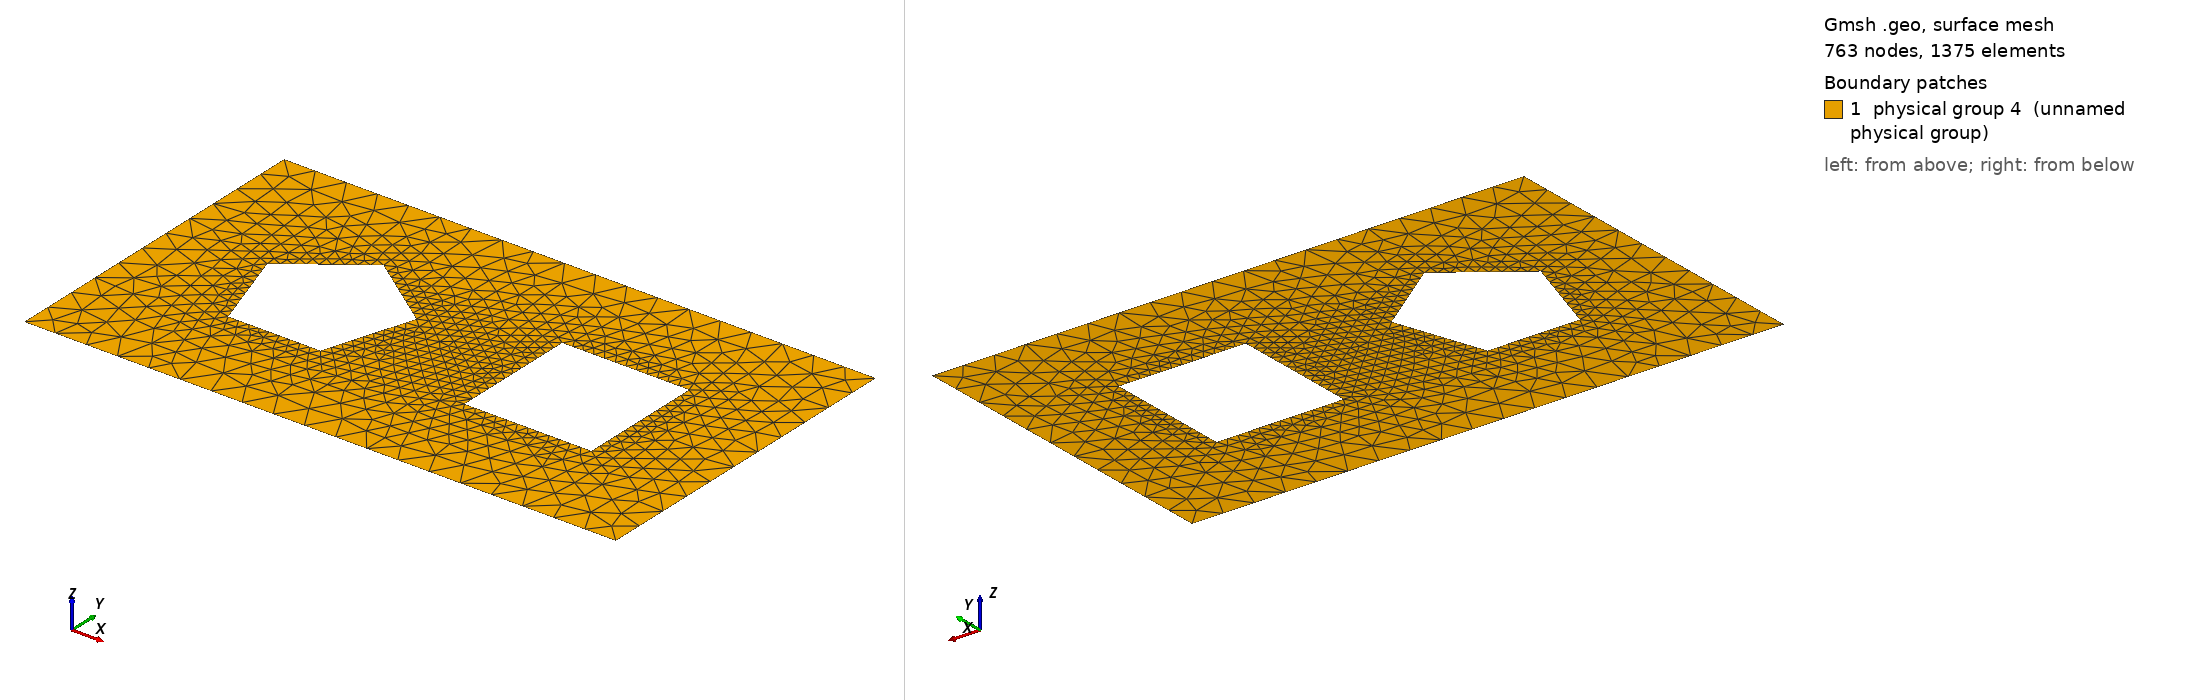

Gmsh geometry script, surface-meshed: 763 nodes, 1375 surface elements. Boundary patches (legend numbers): 1 physical group 4 (unnamed physical group). Left view from above one corner, right view from below the opposite corner. Legend entries are the model's physical surfaces. The drawing asked Gmsh for element sizes between 1% and 20% of the model's largest extent; the script's own settings can give other sizes.

=== pentagon_and_square_in_rectangle_res3.geo (drawn) ===
// Resolution on outer and inner boundaries
reso = 0.075;
resi = reso/3;

// Geometry
r = 0.15; // In-radius of inner boundaries (objects)
d = 0.3;  // Half-distance between object centers
H = 0.4;  // Half-height of bounding box
W = 0.7;  // Half-width of bounding box

// Coefficients for square and pentagon
// (http://mathworld.wolfram.com/Pentagon.html)
R  = 1.236*r; // Circum-radius
c1 = 0.309*R;
c2 = 0.809*R;
s1 = 0.951*R;
s2 = 0.587*R;

// Outer boundary
Point(1) = {-W, -H, 0, reso};
Point(2) = {-W,  H, 0, reso};
Point(3) = { W,  H, 0, reso};
Point(4) = { W, -H, 0, reso};

// Pentagon
Point(5) = {-d   ,  R , 0, resi};
Point(6) = {-d+s1,  c1, 0, resi};
Point(7) = {-d+s2, -c2, 0, resi};
Point(8) = {-d-s2, -c2, 0, resi};
Point(9) = {-d-s1,  c1, 0, resi};

// Square
Point(10) = {d-r, -r, 0, resi};
Point(11) = {d+r, -r, 0, resi};
Point(12) = {d+r,  r, 0, resi};
Point(13) = {d-r,  r, 0, resi};

Line(1) = {1, 2};
Line(2) = {2, 3};
Line(3) = {3, 4};
Line(4) = {4, 1};
Line(5) = {5, 6};
Line(6) = {6, 7};
Line(7) = {7, 8};
Line(8) = {8, 9};
Line(9) = {9, 5};
Line(10) = {10, 11};
Line(11) = {11, 12};
Line(12) = {12, 13};
Line(13) = {13, 10};
Physical Line(1) = {1, 2, 3, 4};
Physical Line(2) = {5, 6, 7, 8, 9};
Physical Line(3) = {10, 11, 12, 13};
Line Loop(1) = {2, 3, 4, 1};
Line Loop(2) = {9, 5, 6, 7, 8};
Line Loop(3) = {12, 13, 10, 11};
Plane Surface(1) = {1, 2, 3};
Physical Surface(4) = {1};
